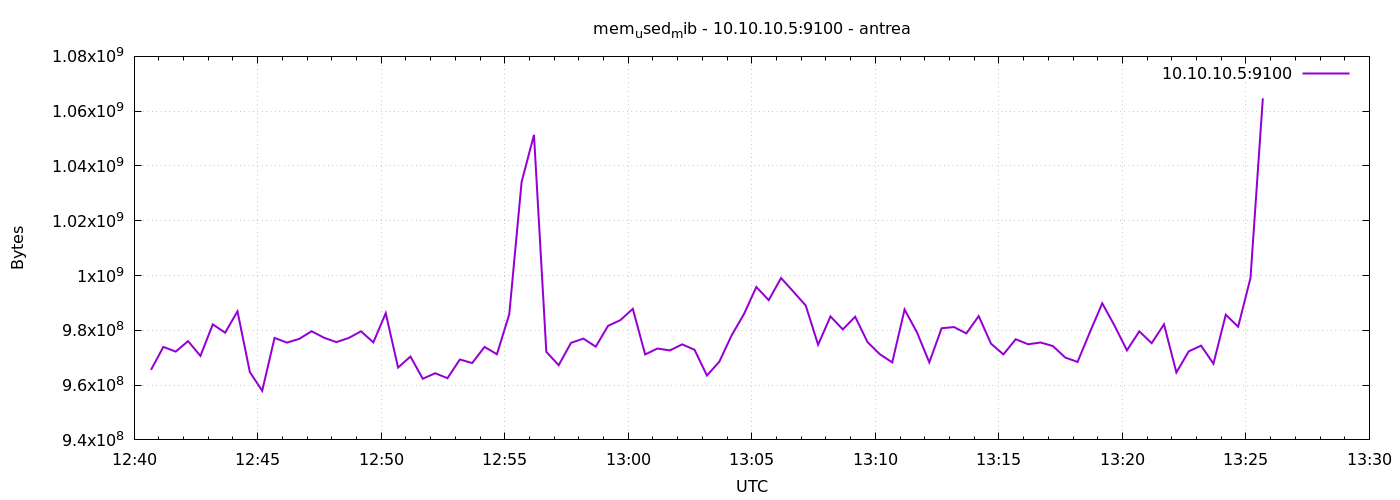

The data file committed next to this chart (first rows):
1777120841	965566464
1777120871	973942784
1777120901	972230656
1777120931	976060416
1777120961	970661888
1777120991	982167552
1777121021	979140608
1777121051	986931200
1777121081	964759552
1777121111	957919232
1777121141	977235968
1777121171	975503360
1777121201	976879616
1777121231	979668992
1777121261	977305600
1777121291	975699968
1777121321	977195008
1777121351	979636224
1777121381	975597568
1777121411	986267648
1777121441	966414336
1777121471	970424320
1777121501	962314240
1777121531	964337664
1777121561	962527232
1777121591	969347072
1777121621	968060928
1777121651	973942784
1777121681	971264000
1777121711	985853952
1777121741	1034182656
1777121771	1051336704
1777121801	972165120
1777121831	967262208
1777121861	975429632
1777121891	976973824
1777121921	974036992
1777121951	981639168
1777121981	983740416
1777122011	987840512
1777122041	971206656
1777122071	973361152
1777122101	972660736
1777122131	974880768
1777122161	972881920
1777122191	963514368
1777122221	968515584
1777122251	978153472
1777122281	985939968
1777122311	995823616
1777122341	991019008
1777122371	999088128
1777122401	994103296
1777122431	989040640
1777122461	974741504
1777122491	985067520
1777122521	980324352
1777122551	984965120
1777122581	975704064
1777122611	971264000
1777122641	968282112
... 30 more rows
